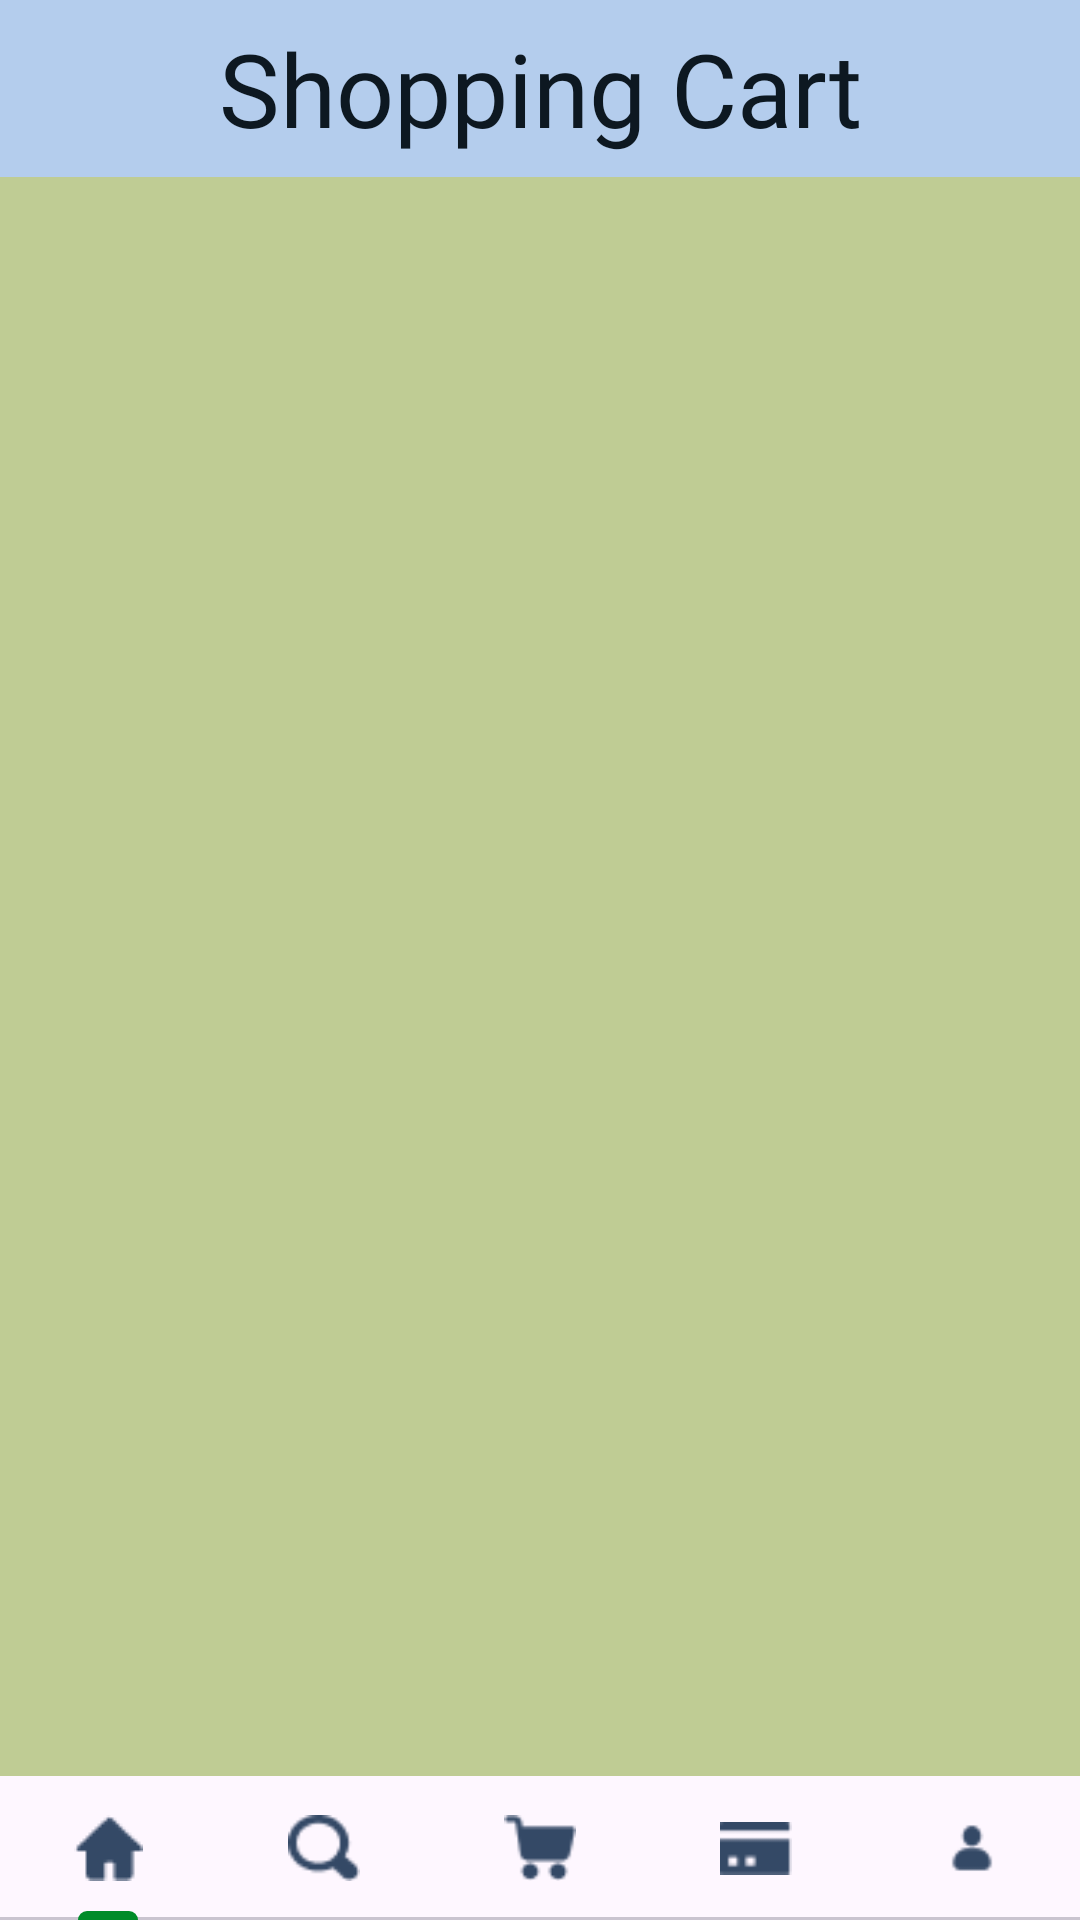

Reconstruct the res/layout file that produces this screen, plus the resources it refers to.
<!-- AndroidManifest.xml: application theme Theme.CanvasHub -->
<!-- res/layout/cart.xml -->
<?xml version="1.0" encoding="utf-8"?>
<androidx.constraintlayout.widget.ConstraintLayout xmlns:android="http://schemas.android.com/apk/res/android"
    xmlns:app="http://schemas.android.com/apk/res-auto"
    xmlns:tools="http://schemas.android.com/tools"
    android:layout_width="match_parent"
    android:layout_height="match_parent"
    android:background="#BFCC94"
    tools:context=".cart">

    <TextView
        android:id="@+id/textView23"
        android:layout_width="0dp"
        android:layout_height="59dp"
        android:background="@color/powderblue"
        android:clickable="false"
        android:fontFamily="@font/maven_pro"
        android:gravity="center"
        android:lineSpacingExtra="8sp"
        android:padding="0dp"
        android:text="Shopping Cart"
        android:textAlignment="gravity"
        android:textColor="@color/black"
        android:textSize="34sp"
        app:layout_constraintEnd_toEndOf="parent"
        app:layout_constraintHorizontal_bias="0.0"
        app:layout_constraintStart_toStartOf="parent"
        app:layout_constraintTop_toTopOf="parent" />

    <com.google.android.material.tabs.TabLayout
        android:id="@+id/tabLayout"
        android:layout_width="0dp"
        android:layout_height="wrap_content"
        android:theme="@style/Theme.AppCompat.Transparent.NoActionBar"
        app:layout_constraintBottom_toBottomOf="parent"
        app:layout_constraintEnd_toEndOf="parent"
        app:layout_constraintStart_toStartOf="parent"
        app:tabGravity="fill"
        app:tabIconTint="#344966"
        app:tabIndicatorColor="#008B29"
        app:tabMaxWidth="0dp"
        app:tabMode="fixed"
        app:tabRippleColor="#008B29">


        <com.google.android.material.tabs.TabItem
            android:id="@+id/homebutton"
            android:layout_width="wrap_content"
            android:layout_height="match_parent"
            android:background="#008B29"
            android:backgroundTint="#008B29"
            android:clickable="true"
            android:foregroundTint="#008B29"
            android:icon="@drawable/icon_home"
            tools:ignore="SpeakableTextPresentCheck"
            tools:layout_editor_absoluteX="1dp"
            tools:layout_editor_absoluteY="682dp" />

        <com.google.android.material.tabs.TabItem
            android:id="@+id/searchbutton"
            android:layout_width="wrap_content"
            android:layout_height="wrap_content"
            android:background="#F0F4EF"
            android:backgroundTint="#F0F4EF"
            android:clickable="true"
            android:icon="@drawable/icon_search"
            tools:ignore="SpeakableTextPresentCheck"
            tools:layout_editor_absoluteX="83dp"
            tools:layout_editor_absoluteY="682dp" />

        <com.google.android.material.tabs.TabItem
            android:id="@+id/cartbutton"
            android:layout_width="wrap_content"
            android:layout_height="wrap_content"
            android:background="#F0F4EF"
            android:backgroundTint="#F0F4EF"
            android:clickable="true"
            android:icon="@drawable/icon_cart"
            tools:ignore="SpeakableTextPresentCheck" />

        <com.google.android.material.tabs.TabItem
            android:id="@+id/paymentbutton"
            android:layout_width="wrap_content"
            android:layout_height="wrap_content"
            android:background="#F0F4EF"
            android:backgroundTint="#F0F4EF"
            android:clickable="true"
            android:icon="@drawable/icon_card"
            tools:ignore="SpeakableTextPresentCheck" />

        <com.google.android.material.tabs.TabItem
            android:id="@+id/profilebutton"
            android:layout_width="wrap_content"
            android:layout_height="match_parent"
            android:background="#F0F4EF"
            android:backgroundTint="#F0F4EF"
            android:clickable="true"
            android:icon="@drawable/icon_profile"
            tools:ignore="SpeakableTextPresentCheck" />
    </com.google.android.material.tabs.TabLayout>

    <ListView
        android:id="@+id/storesListView"
        android:layout_width="410dp"
        android:layout_height="600dp"
        android:layout_marginStart="1dp"
        android:layout_marginBottom="8dp"
        android:clickable="false"
        android:focusable="false"
        app:layout_constraintBottom_toTopOf="@+id/tabLayout"
        app:layout_constraintEnd_toEndOf="parent"
        app:layout_constraintHorizontal_bias="0.0"
        app:layout_constraintStart_toStartOf="parent" />

    <ProgressBar
        android:id="@+id/loadingProgressBar"
        android:layout_width="wrap_content"
        android:layout_height="wrap_content"
        android:layout_marginTop="16dp"
        android:foregroundTint="@color/black"
        android:foregroundTintMode="src_over"
        android:progressDrawable="@drawable/progress_bar_custom"
        android:progressTintMode="src_over"
        android:visibility="gone"
        app:layout_constraintBottom_toBottomOf="parent"
        app:layout_constraintEnd_toEndOf="parent"
        app:layout_constraintStart_toStartOf="parent"
        app:layout_constraintTop_toTopOf="parent" />

</androidx.constraintlayout.widget.ConstraintLayout>
<!-- resources referenced by this layout -->
<resources>
  <color name="black">#0D1821</color>
  <color name="powderblue">#B4CDED</color>
  <!-- drawable icon_card: png bitmap (drawable, 347 bytes) -->
  <!-- drawable icon_cart: png bitmap (drawable, 582 bytes) -->
  <!-- drawable icon_home: png bitmap (drawable, 403 bytes) -->
  <!-- drawable icon_profile: png bitmap (drawable, 457 bytes) -->
  <!-- drawable icon_search: png bitmap (drawable, 747 bytes) -->
  <!-- drawable progress_bar_custom (drawable) -->
  <?xml version="1.0" encoding="utf-8"?>
  <layer-list xmlns:android="http://schemas.android.com/apk/res/android">
      <item android:id="@android:id/background">
          <shape>
              <solid android:color="@color/black" />
          </shape>
      </item>
      <item android:id="@android:id/progress">
          <clip>
              <shape>
                  <solid android:color="@color/black" />
              </shape>
          </clip>
      </item>
  
  </layer-list>
  <style name="Theme.AppCompat.Transparent.NoActionBar" parent="Theme.AppCompat.Light.NoActionBar"> <item name="colorAccent">@color/black</item> </style>
  <style name="Theme.CanvasHub" parent="Base.Theme.CanvasHub"> <item name="colorAccent">@color/black</item> </style>
  <style name="Base.Theme.CanvasHub" parent="Theme.Material3.DayNight.NoActionBar">
          
          <item name="colorAccent">@color/black</item>
          <item name="android:textColor">@color/my_text_color</item>
      </style>
  <color name="my_text_color">#000000</color>
</resources>
